Run: headless pygame with SDL's dummy video driver; simulated clock (each Clock.tick advances the game by its frame time, no real sleeping); random seed 0; keys injected as events and as key.get_pressed() state; no mouse input.
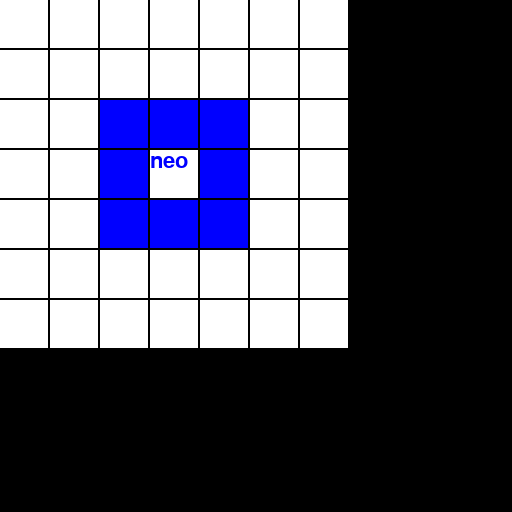
Frame 1 of 4 · flips 1–60 · no input
Frame 2 of 4 · flips 61–180 · tapped SPACE, RETURN · held RIGHT (→), D · screen unchanged from frame 1, image omitted
Frame 3 of 4 · flips 181–300 · held DOWN (↓), S · screen unchanged from frame 2, image omitted
Frame 4 of 4 · flips 301–420 · held LEFT (←), A, UP (↑), W · screen unchanged from frame 3, image omitted

The pygame program that drew these frames:

import pygame as pg

class Cell:
    coordinates = (0, 0)
    position = (0, 0)
    size = 50
    perceptor = None
    content = None
    rect = pg.Rect(0, 0, size, size)
    border_width = 2
    def __init__(self, position):
        self.set_position(position)
        self.rect = pg.Rect(self.coordinates[0], self.coordinates[1],
                            self.size - self.border_width, self.size - self.border_width)
    def set_position(self, position):
        self.position = position
        self.coordinates = (self.position[0] * self.size,
                            self.position[1] * self.size)
    def set_content(self, content):
        self.content = content
        self.content
    def set_perceptor(self, perceptor):
        self.perceptor = perceptor
    def draw(self):
        if self.perceptor == None:
            pg.draw.rect(screen, "white", self.rect)
        else:
            pg.draw.rect(screen, self.perceptor.color, self.rect)
            print(self.perceptor.color)
    pass

class Map:
    cell_matrix = []
    dimensions = (8, 8)
    def __init__(self, dimensions:tuple):
        self.dimensions = dimensions
        for x in range(dimensions[0] - 1):
            column = []
            for y in range(dimensions[1] - 1):
                column.append(Cell((x,y)))
            self.cell_matrix.append(column)
    def get_cell(self, x, y):
        return self.cell_matrix[x][y]
    def draw(self):
        for x in range(self.dimensions[0] - 1):
            for y in range(self.dimensions[1] - 1):
                self.get_cell(x, y).draw()
        


class Entity:
    coordinates = (0, 0)
    position = (0, 0)
    offset = (0, 0)
    cell = None
    name = ""
    color = "black"
    def __init__(self, cell_position):
        self.set_cell(map.get_cell(cell_position[0], cell_position[1]))
    def set_cell(self, cell):
        self.cell = cell
        self.position = cell.position
        self.coordinates = (self.cell.coordinates[0] + self.offset[0],
                            self.cell.coordinates[1] + self.offset[1])
        self.cell.set_content(self)
    def draw(self):
        font = pg.font.Font(None, 32)
        text = font.render(self.name, True, self.color)
        screen.blit(text, ((self.cell.coordinates[0] + self.offset[0], self.cell.coordinates[1] + self.offset[1])))
    
        
    
    pass
class Actor(Entity):
    perception_radius = 1
    percepted_cells = []
    def percept(self, cell):
        cell.set_perceptor(self)
    pass

class Neo(Actor):
    def __init__(self, cell_position):
        super().__init__(cell_position)
        self.color = "blue"
        self.name = "neo"
    def percept(self):
        for x in range(self.position[0] - self.perception_radius,
                       self.position[0] + self.perception_radius + 1):
            for y in range(self.position[1] - self.perception_radius,
                           self.position[1] + self.perception_radius + 1):
                if (x != self.position[0] or y != self.position[1]):
                    print(x, y)
                    map.get_cell(x, y).set_perceptor(self)
                
    pass
class Smith(Actor):
    pass
class Sentinel(Actor):
    pass
class Key_maker(Entity):
    pass
class Backdoor_key(Entity):
    pass






map = Map((8, 8))
neo = Neo((3, 3))

pg.init()
screen = pg.display.set_mode([512,512])
pg.display.set_caption("Matrix Universe")
running = True
while running:
    for event in pg.event.get():
        if event.type == pg.QUIT:
            running = False
    screen.fill("black")
    map.draw()
    neo.draw()
    neo.percept()
    pg.display.update()















'''
import pygame as pg


CELLSIZE = 50

#TOOLS
class Vector2:
    def __init__(self, x, y):
        self.x = x
        self.y = y

    def __add__(self, other):
        return Vector2(self.x + other.x, self.y + other.y)

    def __sub__(self, other):
        return Vector2(self.x - other.x, self.y - other.y)

    def __mul__(self, other):
        return Vector2(self.x * other, self.y * other)

    def __truediv__(self, other):
        return Vector2(self.x / other, self.y / other)
    
    def __floordiv__(self, other):
        return Vector2(self.x // other, self.y // other)
    def magnitude(self):
        return (self.x**2 + self.y**2)**0.5
    def to_array(vector):
        return [vector.x, vector.y]
    def normalize(self):
        length = self.magnitude()
        return Vector2(self.x / length, self.y / length)
    def set_from_tuple(self,tup):
        self.x = tup[0]
        self.y = tup[1]



#ENTITIES
class Entity:
    coordinates = Vector2(0,0) ##PIXELS
    position = Vector2(0,0) ##CELLS
    name = ""
    cell = None
    def __init__(self, initial_position:tuple, name):
        self.position.set_from_tuple(initial_position)
        self.name = name
        self.set_cell(initial_position[0], initial_position[1])

    def set_cell(self, x, y):
        map.get_cell(self.position.x,self.position.y).set_content(None)
        self.position.set_from_tuple((x,y))
        self.coordinates = map.cell_grid[x][y].coordinates
        map.get_cell(x,y).set_content(self)
        cell = map.get_cell(self.position.x,self.position.y)
    def get_cell(self):
        return self.cell
    def draw(self, color):
        font = pg.font.Font(None, 32)
        text = font.render(self.name, True, color)
        screen.blit(text, (self.coordinates + Vector2(0, 0)).to_array())

class Actor(Entity):
    perception_radius = 0
    perceived_cells = None 
    def __init__(self, initial_position, name, perception_radius):
        super().__init__(initial_position, name)
        self.perception_radius = perception_radius

class Neo(Actor):
    key_maker_position = Vector2(0,0)
    def __init__(self, initial_position, perception_radius, key_maker_position):
        super().__init__(initial_position, "neo", 1)
        self.key_maker_position = key_maker_position
    def percept(self):
        upper_left_corner_cell = map.get_cell(self.position.x - self.perception_radius, self.position.y - self.perception_radius)
        for y in range(upper_left_corner_cell.position.y, upper_left_corner_cell.position.y + self.perception_radius * 2 + 1):
            for x in range(upper_left_corner_cell.position.x, upper_left_corner_cell.position.x + self.perception_radius * 2 + 1):
                #print(x,y)
                
                if x < map.dimension.x and y < map.dimension.y:
                    
                    cell = map.get_cell(x, y) #TODO:PROPER COLORIZE
                    print(x,y)
                    cell.add_perceptor(self)
                    #print(map.get_cell(x,y).perceptors[0].name)
                    #print(cell.position.to_array())
                    #print(cell.perceptors[0].name)
        for x in range(8):
            for y in range(8):
                print(x,y)
                print(map.get_cell(x,y).perceptors[0])
        
                    
                
                
        

class Smith(Actor):
    def __init__(self, initial_position, perception_radius):
        super().__init__(initial_position, "smith", perception_radius)
    def kill():
        print("Neo is killed.") #TODO: delete

class Sentinel(Actor):
    def __init__(self, initial_position, perception_radius):
        super().__init__(initial_position, "sentinel", perception_radius)
    def kill():
        print("Neo is killed.") #TODO: delete

class Key_maker(Entity):
    def __init__(self, initial_position):
        super().__init__(initial_position, "key_maker")

class Backdoor_key(Entity):
    def __init__(self, initial_position):
        super().__init__(initial_position, "backdoor_key")






#MAIN
class Cell:
    coordinates = Vector2(0,0)
    position = Vector2(0,0)
    size = 50
    piece = pg.Rect(0, 0, size, size)
    content = None
    perceptors = [None]
    color = (255, 255, 255)
    def __init__(self, coordinates):
        self.coordinates = coordinates
        self.piece = pg.Rect(self.coordinates.x, self.coordinates.y, self.size, self.size)
    def draw(self):
        if self.has_perceptor("neo"):
            #cell.set_color((0,255,0)) #TODO:COLORIZE
            print(self.position.to_array())
            pg.draw.rect(screen, "green", self.piece)
        else:
            #print(5555555555555555)
            pg.draw.rect(screen, "white", self.piece)
    def set_color(self, color):
        self.color = color
    def set_content(self, content):
        self.content = content
    def add_perceptor(self, new_perceptor):
        self.perceptors.append(new_perceptor)
    def delete_perceptor(self, redundant_perceptor):
        if self.has_perceptor(redundant_perceptor.name):
            self.perceptors.remove(redundant_perceptor)    
        else:
            pass #print(123)
    def has_perceptor(self, name):
        for i in self.perceptors:
            if (i != None and i.name == name):
                #print(987654321)
                #print(i)
                #print(self.position.to_array())
                return True
        #print(123456)
        return False
    
        
class Map:
    cellSize = CELLSIZE
    cell_grid = []
    margin = 5
    dimension = Vector2(8,8)
    offset = Vector2(50, 50)
    def __init__(self, dimension:tuple):
        self.dimension.set_from_tuple(dimension)
        for x in range(self.dimension.x):
            col = []
            for y in range(self.dimension.y):
                cell = Cell(Vector2(self.offset.x + x * (self.cellSize + self.margin), self.offset.y +  y * (self.cellSize + self.margin)))
                cell.position = Vector2(x,y)
                col.append(cell)
            self.cell_grid.append(col)
    def get_cell(self, x, y):
        return self.cell_grid[x][y]
    def draw(self):
        for y in range(self.dimension.y):
            for x in range(self.dimension.x):
                self.cell_grid[x][y].draw()



pg.init()
screen = pg.display.set_mode([512,512])
pg.display.set_caption("Matrix Universe")

cell = Cell(coordinates=Vector2(50,50))
map = Map((8, 8))

neo = Neo((0,0), 1, (0,0))
neo.set_cell(4,5)

#smith = Smith((0,0),2)
#print(map.get_cell(4,5).content.name)
#print(map.get_cell(0,0).content)

running = True


while running:
    for event in pg.event.get():
        if event.type == pg.QUIT:
            running = False
    screen.fill('BLACK')
    map.draw()
    neo.draw("blue")
    neo.percept()
    neo.set_cell(1,1)
    #print(map.get_cell(7,7).perceptors[0].name)
    
    pg.display.update()
    pg.time.delay(5000)


'''
